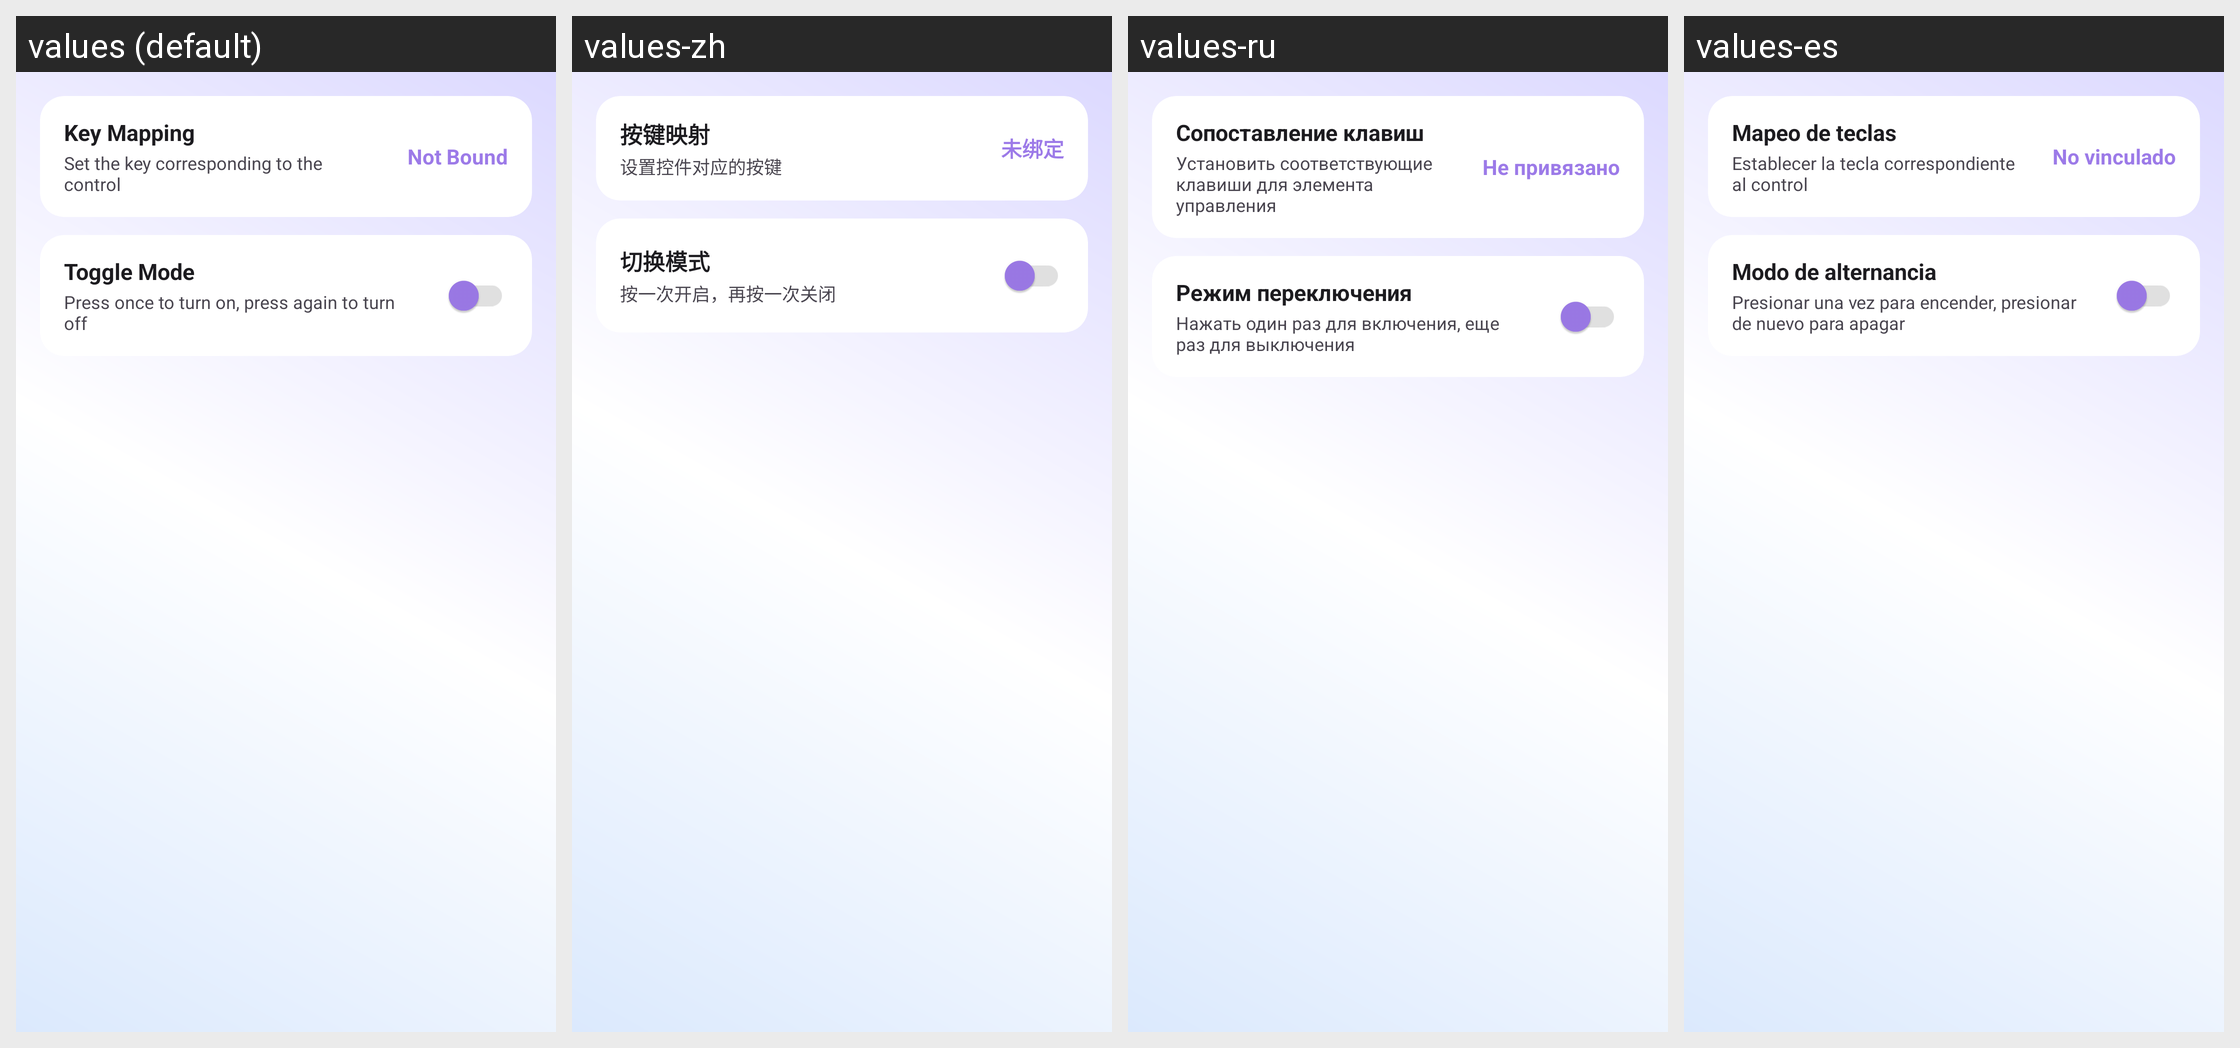

For this localized Android screen grid, give each drawn string resource with its value in every locale shown.
Android screen res/layout/content_keymap.xml rendered under 4 locales, left to right: values (default), values-zh, values-ru, values-es. Device: Nexus 5 (rendered at 1080×1920; each locale shown at half size, 540×960, under a caption strip naming it); theme Theme.raLaunch.
Other locales in the repository, not shown: values-en.
Strings drawn on this screen, with the default value and each locale's value (text and hints the layout hard-codes, and strings that could not be matched under every locale, appear in the picture but are not listed):

editor_key_mapping
  values: Key Mapping
  values-zh: 按键映射
  values-ru: Сопоставление клавиш
  values-es: Mapeo de teclas

editor_key_mapping_desc
  values: Set the key corresponding to the control
  values-zh: 设置控件对应的按键
  values-ru: Установить соответствующие клавиши для элемента управления
  values-es: Establecer la tecla correspondiente al control

editor_key_not_bound
  values: Not Bound
  values-zh: 未绑定
  values-ru: Не привязано
  values-es: No vinculado

editor_toggle_mode
  values: Toggle Mode
  values-zh: 切换模式
  values-ru: Режим переключения
  values-es: Modo de alternancia

editor_toggle_mode_desc
  values: Press once to turn on, press again to turn off
  values-zh: 按一次开启，再按一次关闭
  values-ru: Нажать один раз для включения, еще раз для выключения
  values-es: Presionar una vez para encender, presionar de nuevo para apagar
